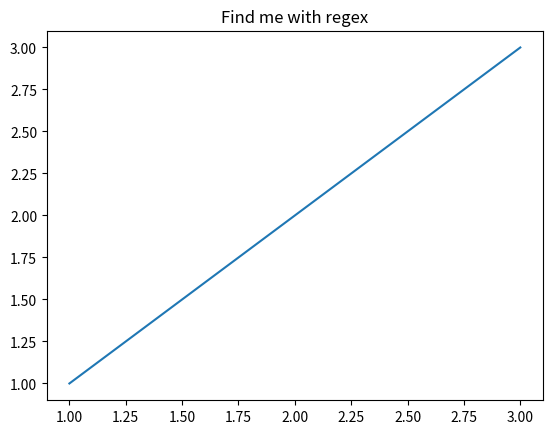
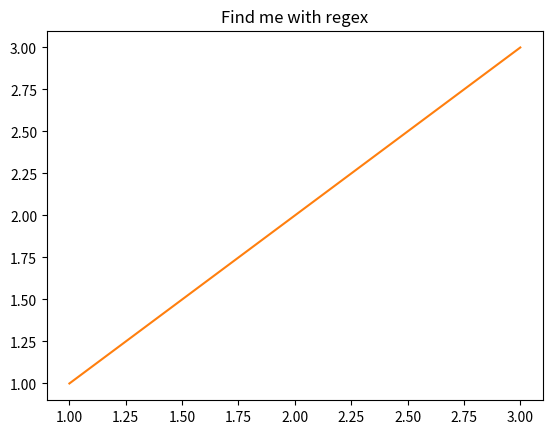
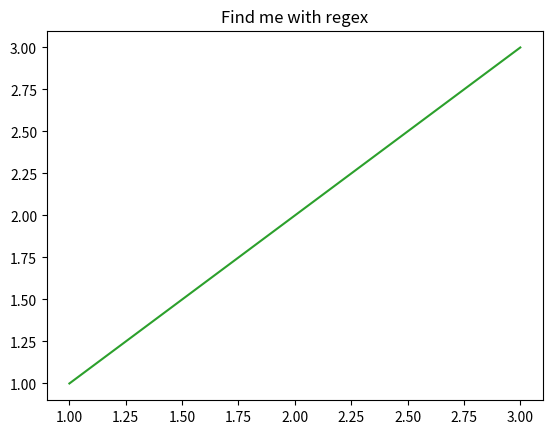
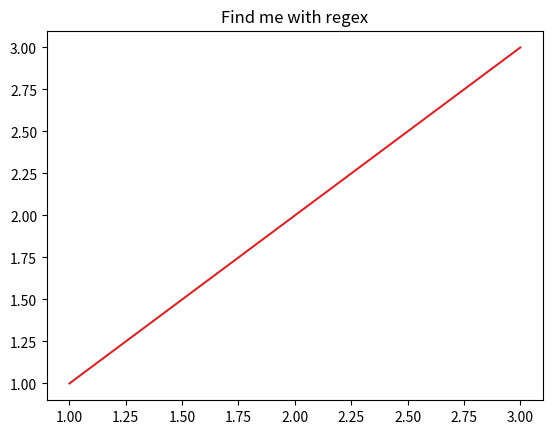
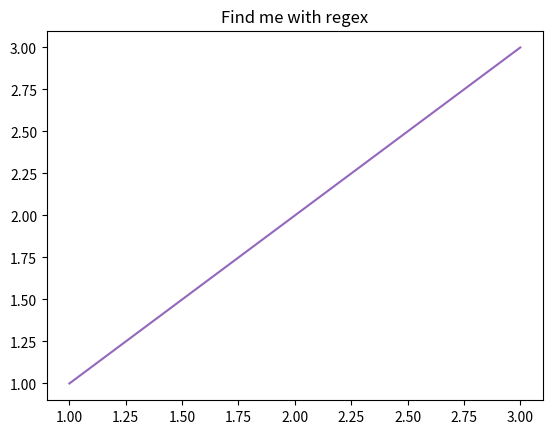
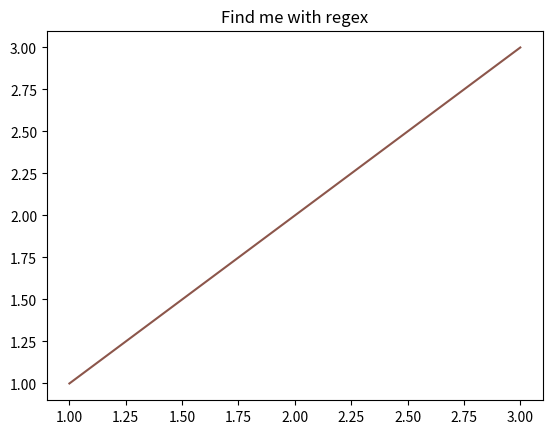
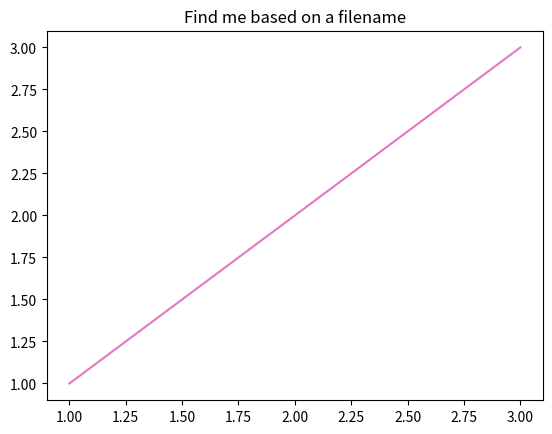
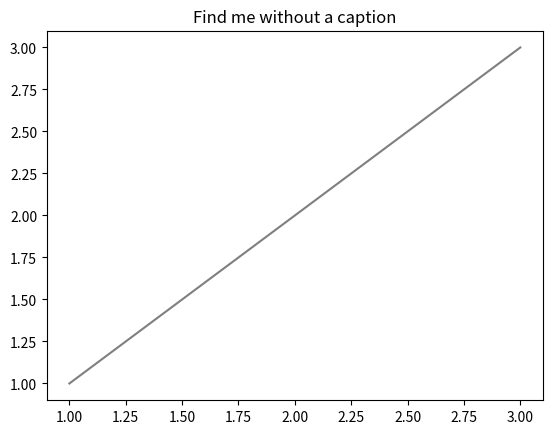

Reproduce these figures in Python, in order.
"""
An example use of lmsi. Puts three plots into a html webpage.
"""

import matplotlib.pyplot as plt

COLORS_USED = 0


def make_figure(title: str, filename: str):
    global COLORS_USED
    fig, ax = plt.subplots()
    ax.plot([1, 2, 3], [1, 2, 3], color=f"C{COLORS_USED}")
    COLORS_USED += 1
    ax.set_title(title)
    fig.savefig(filename)
    plt.close(fig)


for x in range(6):
    make_figure("Find me with regex", f"{12341 + x}_plot.png")
make_figure("Find me based on a filename", "no_regex_required.png")
make_figure("Find me without a caption", "no_caption.png")

# Run the script!
print("You need to run:")
print("lmsi --files *.png --output index.html --config example.json")
